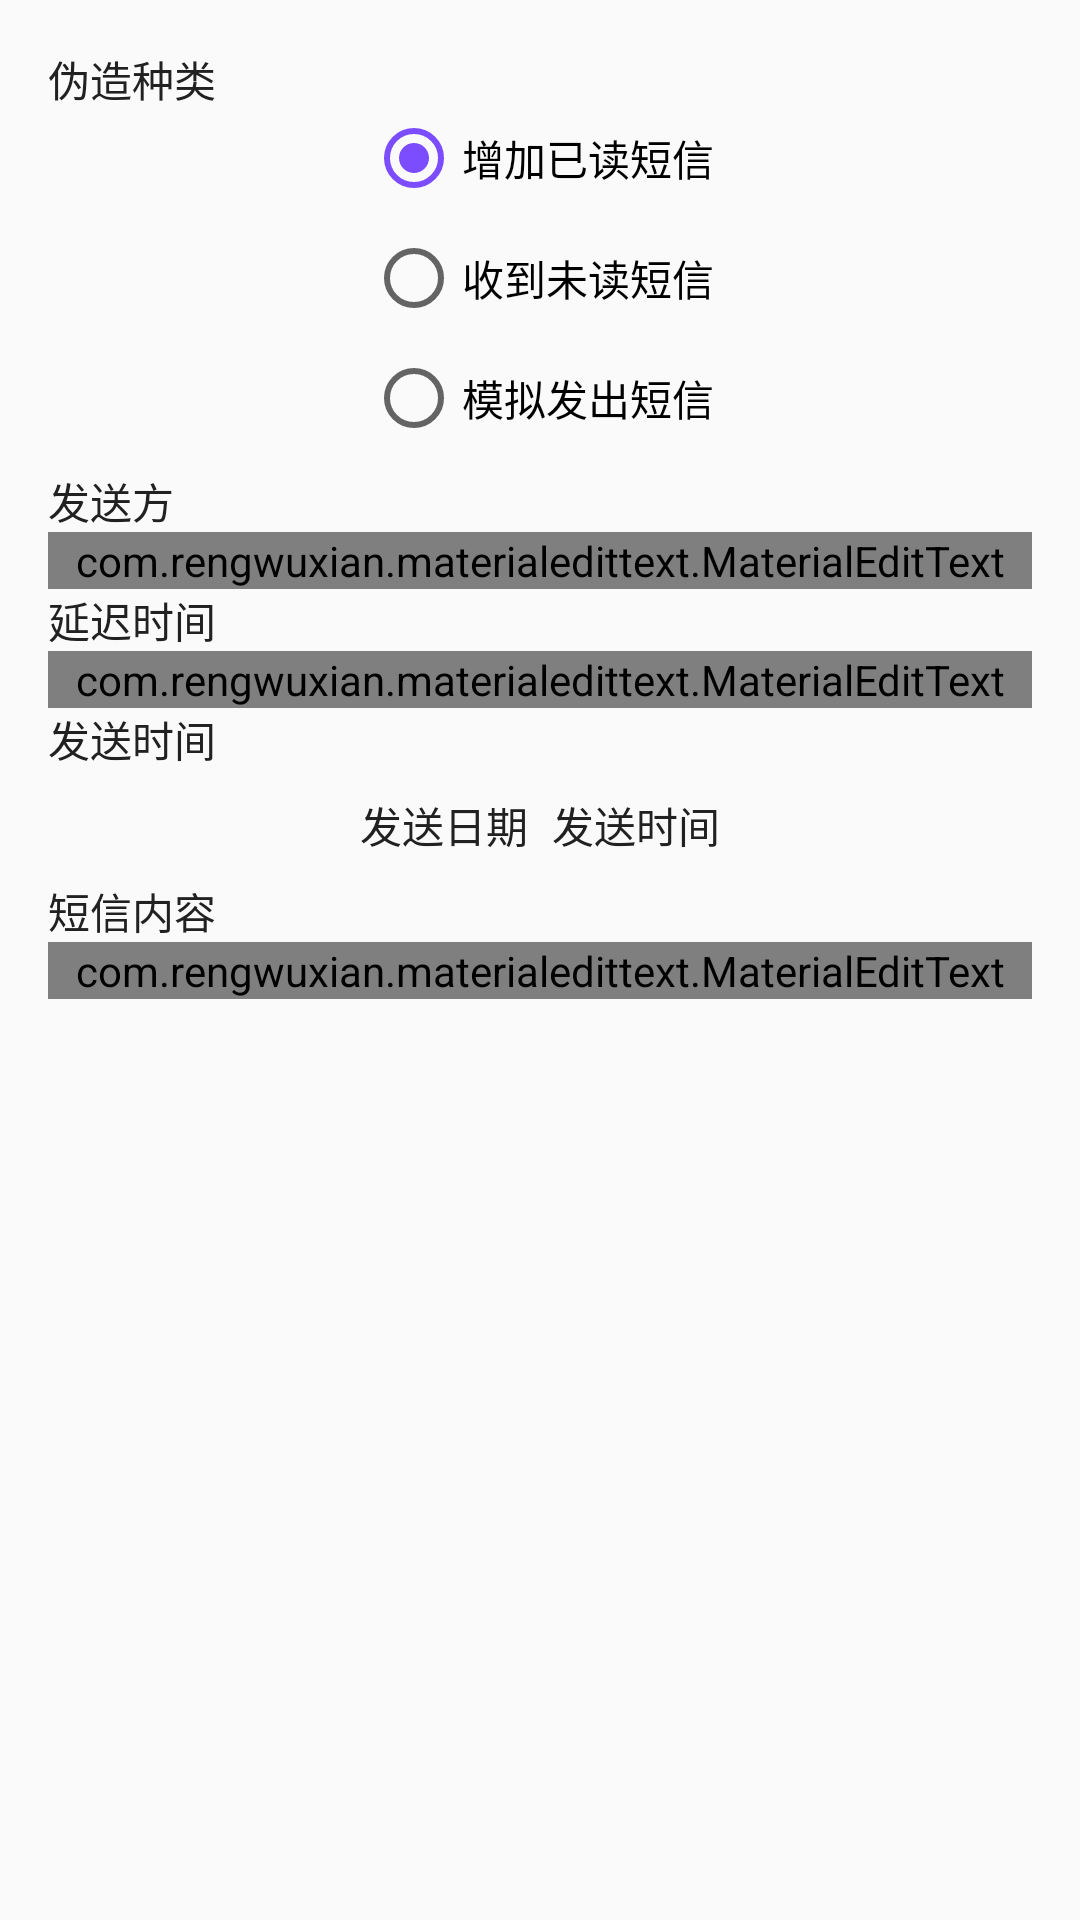

Produce the Android XML layout that renders to this screen, including the resource entries it uses.
<!-- AndroidManifest.xml: application theme AppTheme -->
<!-- res/layout/message_fragment.xml -->
<ScrollView xmlns:android="http://schemas.android.com/apk/res/android"
    xmlns:app="http://schemas.android.com/apk/res-auto"
    android:layout_width="match_parent"
    android:layout_height="wrap_content"

    android:paddingTop="@dimen/activity_vertical_margin">

    <LinearLayout
        android:id="@+id/linearLayout"
        android:layout_width="fill_parent"
        android:layout_height="wrap_content"
        android:orientation="vertical"
        android:paddingLeft="@dimen/activity_horizontal_margin"
        android:paddingRight="@dimen/activity_horizontal_margin">

        <LinearLayout
            android:layout_width="fill_parent"
            android:layout_height="wrap_content"
            android:orientation="vertical"
            android:paddingBottom="8dp">

            <TextView
                android:id="@+id/tv0"
                android:layout_width="wrap_content"
                android:layout_height="wrap_content"
                android:layout_centerVertical="true"
                android:layout_marginRight="8dp"
                android:text="伪造种类"
                android:textColor="@color/textColor"
                android:textSize="14sp" />

            <RadioGroup
                android:id="@+id/rg_mode"
                android:layout_width="wrap_content"
                android:layout_height="wrap_content"
                android:layout_gravity="center">

                <RadioButton
                    android:id="@+id/rb1"
                    android:layout_width="wrap_content"
                    android:layout_height="wrap_content"
                    android:checked="true"
                    android:layout_marginBottom="8dp"
                    android:text="增加已读短信" />

                <RadioButton
                    android:id="@+id/rb2"
                    android:layout_width="wrap_content"
                    android:layout_height="wrap_content"
                    android:layout_marginBottom="8dp"
                    android:text="收到未读短信" />

                <RadioButton
                    android:id="@+id/rb3"
                    android:layout_width="wrap_content"
                    android:layout_height="wrap_content"
                    android:text="模拟发出短信" />

            </RadioGroup>

        </LinearLayout>

        <LinearLayout
            android:layout_width="fill_parent"
            android:layout_height="wrap_content"
            android:orientation="vertical">

            <TextView
                android:id="@+id/tv1"
                android:layout_width="wrap_content"
                android:layout_height="wrap_content"
                android:layout_centerVertical="true"
                android:layout_marginRight="8dp"
                android:focusable="true"
                android:focusableInTouchMode="true"
                android:text="发送方"
                android:textColor="@color/textColor"
                android:textSize="14sp" />

            <com.rengwuxian.materialedittext.MaterialEditText
                android:id="@+id/et_phone"
                android:layout_width="fill_parent"
                android:layout_height="wrap_content"
                android:focusableInTouchMode="true"
                android:hint="输入号码或姓名"
                android:maxLength="20"
                android:textSize="18sp"
                app:met_baseColor="@color/hintColor"
                app:met_clearButton="true"
                app:met_maxCharacters="20"
                app:met_primaryColor="@color/primary" />

        </LinearLayout>

        <LinearLayout
            android:id="@+id/ll_new_message"
            android:layout_width="fill_parent"
            android:layout_height="wrap_content"
            android:orientation="vertical">

            <TextView
                android:id="@+id/tv2"
                android:layout_width="wrap_content"
                android:layout_height="wrap_content"
                android:layout_centerVertical="true"
                android:layout_marginRight="8dp"
                android:text="延迟时间"
                android:textColor="@color/textColor"
                android:textSize="14sp" />

            <com.rengwuxian.materialedittext.MaterialEditText
                android:id="@+id/et_time"
                android:layout_width="fill_parent"
                android:layout_height="wrap_content"
                android:focusableInTouchMode="true"
                android:hint="过多少秒发出"
                android:maxLength="4"
                android:numeric="integer"
                android:singleLine="true"
                android:textSize="18sp"
                app:met_baseColor="@color/hintColor"
                app:met_clearButton="true"
                app:met_maxCharacters="4"
                app:met_primaryColor="@color/primary" />

        </LinearLayout>

        <LinearLayout
            android:id="@+id/ll_old_message"
            android:layout_width="fill_parent"
            android:layout_height="wrap_content"
            android:orientation="vertical"
            android:paddingBottom="8dp">

            <TextView
                android:id="@+id/tvv"
                android:layout_width="wrap_content"
                android:layout_height="wrap_content"
                android:layout_centerVertical="true"
                android:layout_marginRight="8dp"
                android:text="发送时间"
                android:textColor="@color/textColor"
                android:textSize="14sp" />

            <LinearLayout
                android:layout_width="wrap_content"
                android:layout_height="wrap_content"
                android:layout_gravity="center"
                android:layout_marginTop="8dp">

                <TextView
                    android:id="@+id/tv_date"
                    android:layout_width="wrap_content"
                    android:layout_height="wrap_content"
                    android:layout_marginRight="8dp"
                    android:text="发送日期"
                    android:textColor="@color/textColor"
                    android:textSize="14sp" />

                <TextView
                    android:id="@+id/tv_time"
                    android:layout_width="wrap_content"
                    android:layout_height="wrap_content"
                    android:text="发送时间"
                    android:textColor="@color/textColor"
                    android:textSize="14sp" />

            </LinearLayout>

        </LinearLayout>

        <LinearLayout
            android:layout_width="fill_parent"
            android:layout_height="wrap_content"
            android:orientation="vertical">

            <TextView
                android:id="@+id/tv3"
                android:layout_width="wrap_content"
                android:layout_height="wrap_content"
                android:layout_centerVertical="true"
                android:layout_marginRight="8dp"
                android:text="短信内容"
                android:textColor="@color/textColor"
                android:textSize="14sp" />

            <com.rengwuxian.materialedittext.MaterialEditText
                android:id="@+id/et_content"
                android:layout_width="fill_parent"
                android:layout_height="wrap_content"
                android:focusableInTouchMode="true"
                android:hint="发送什么内容"
                android:textSize="18sp"
                app:met_baseColor="@color/hintColor"
                app:met_clearButton="true"
                app:met_primaryColor="@color/primary" />

        </LinearLayout>

    </LinearLayout>

</ScrollView>
<!-- resources referenced by this layout -->
<resources>
  <color name="hintColor">#727272</color>
  <color name="primary">#3F51B5</color>
  <color name="textColor">#212121</color>
  <dimen name="activity_horizontal_margin">16dp</dimen>
  <dimen name="activity_vertical_margin">16dp</dimen>
  <style name="AppTheme" parent="BaseAppTheme" />
  <style name="BaseAppTheme" parent="Theme.AppCompat.Light.NoActionBar">
          
          <item name="colorPrimary">@color/primary</item>
          <item name="colorPrimaryDark">@color/primary_dark</item>
          <item name="colorAccent">@color/accent</item>
          <item name="android:windowBackground">@color/window_background</item>
      </style>
  <color name="primary_dark">#303F9F</color>
  <color name="accent">#7C4DFF</color>
</resources>
